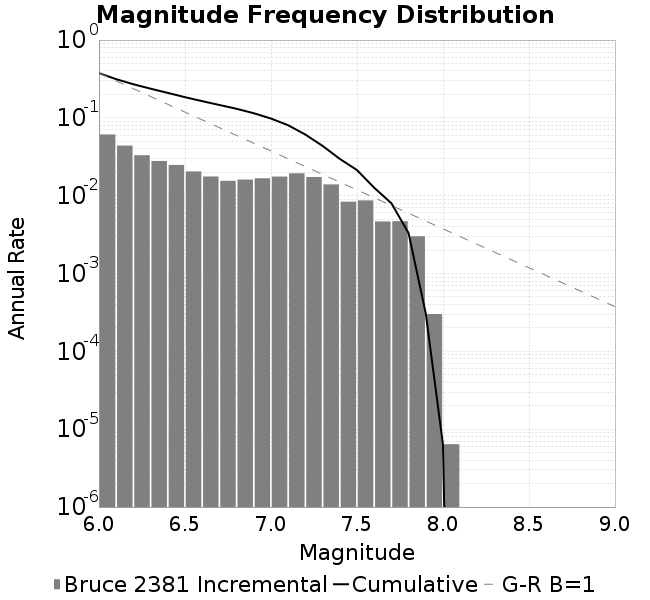

Data behind this chart, as committed beside it:
Magnitude, Incremental Rate (1/yr), Cumulative Rate (1/yr)
6.0, 0.06119, 0.3758
6.1, 0.04405, 0.3146
6.2, 0.03311, 0.2705
6.3, 0.02793, 0.2374
6.4, 0.02485, 0.2095
6.5, 0.0205, 0.1847
6.6, 0.01764, 0.1642
6.7, 0.01553, 0.1465
6.8, 0.01611, 0.131
6.9, 0.01675, 0.1149
7.0, 0.01761, 0.09812
7.1, 0.0194, 0.08052
7.2, 0.01738, 0.06111
7.3, 0.01396, 0.04373
7.4, 0.008377, 0.02977
7.5, 0.008704, 0.02139
7.6, 0.004665, 0.01269
7.7, 0.004702, 0.00802
7.8, 0.00301, 0.003318
7.9, 3.0146699649393534E-4, 3.078811879086999E-4
8.0, 6.414191414764582E-6, 6.414191414764582E-6
8.1, 0.0, 0.0
8.2, 0.0, 0.0
8.3, 0.0, 0.0
8.4, 0.0, 0.0
8.5, 0.0, 0.0
8.6, 0.0, 0.0
8.7, 0.0, 0.0
8.8, 0.0, 0.0
8.9, 0.0, 0.0
